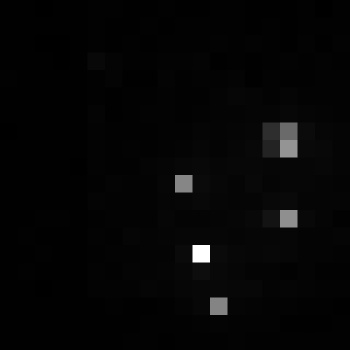

The data file committed next to this chart (first rows):
, xmin, ymin, lat, lon, area, perimeter, max_nanowatts, min_nanowatts, moonlight_illumination, clear_sky_confidence, mean_nanowatts
0, 756, 3430, -4.49, -4.49, 1.0, 0.0, 26.21, 0.05865, 11.84, 0.0, 1.285
